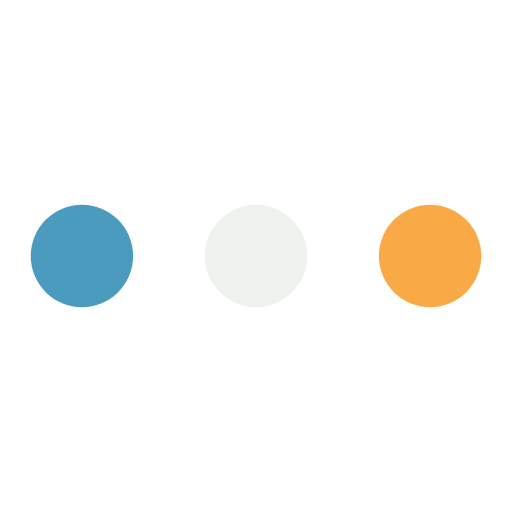
t = 0.00 s
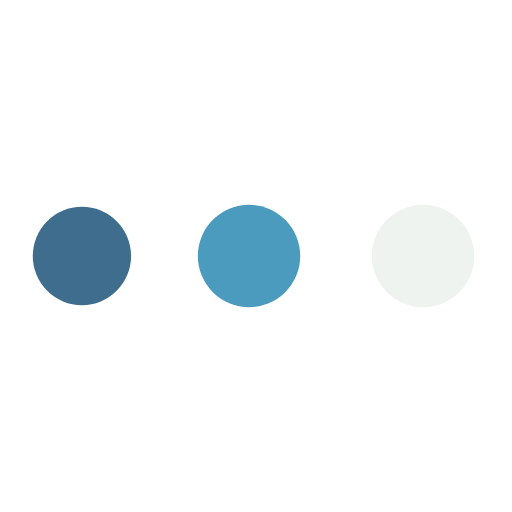
t = 0.23 s
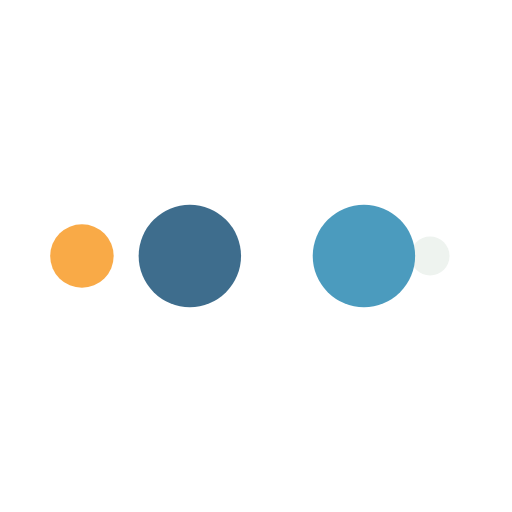
t = 0.38 s
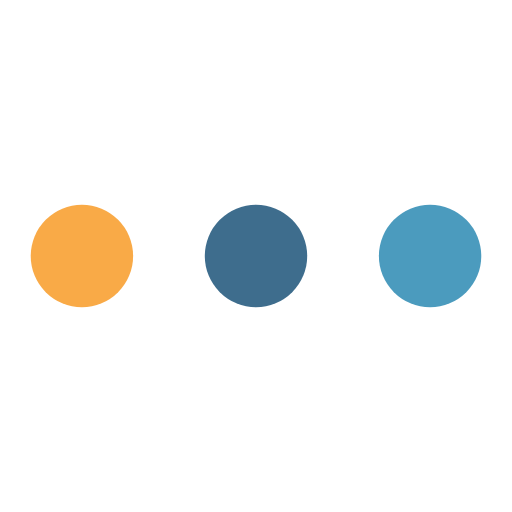
t = 0.60 s
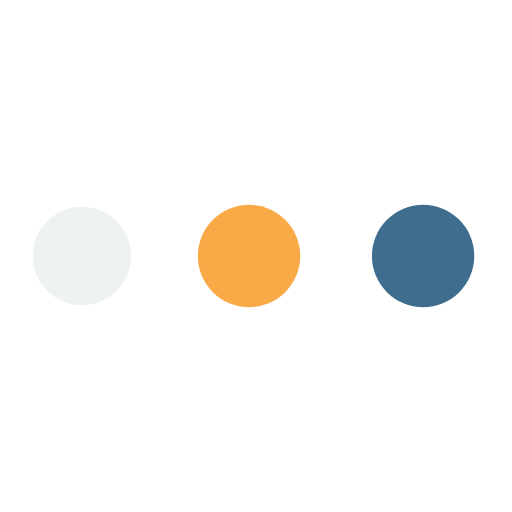
t = 0.83 s
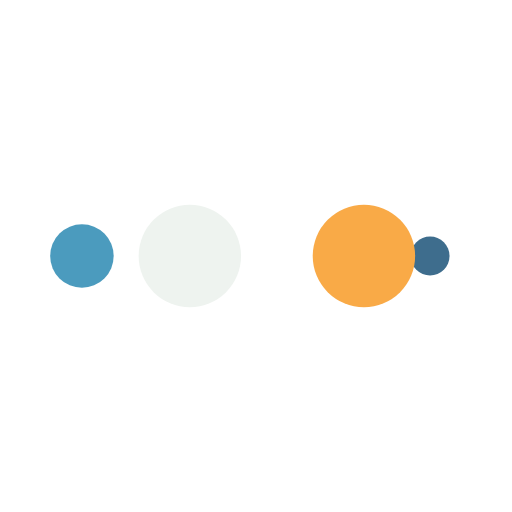
t = 0.98 s

The animated SVG that drew these frames (rendered in a browser with its animation timeline set to each time). Animation: 10 SMIL elements (animate=10); one cycle of 1.20 s, repeats indefinitely.

<svg width="88px"  height="88px"  xmlns="http://www.w3.org/2000/svg" viewBox="0 0 100 100" preserveAspectRatio="xMidYMid" class="lds-ellipsis" style="background: none;"><!--circle(cx="16",cy="50",r="10")--><circle cx="84" cy="50" r="2.93274" fill="#f9aa47"><animate attributeName="r" values="10;0;0;0;0" keyTimes="0;0.25;0.5;0.75;1" keySplines="0 0.5 0.5 1;0 0.5 0.5 1;0 0.5 0.5 1;0 0.5 0.5 1" calcMode="spline" dur="1.2s" repeatCount="indefinite" begin="0s"></animate><animate attributeName="cx" values="84;84;84;84;84" keyTimes="0;0.25;0.5;0.75;1" keySplines="0 0.5 0.5 1;0 0.5 0.5 1;0 0.5 0.5 1;0 0.5 0.5 1" calcMode="spline" dur="1.2s" repeatCount="indefinite" begin="0s"></animate></circle><circle cx="74.0287" cy="50" r="10" fill="#eef3ef"><animate attributeName="r" values="0;10;10;10;0" keyTimes="0;0.25;0.5;0.75;1" keySplines="0 0.5 0.5 1;0 0.5 0.5 1;0 0.5 0.5 1;0 0.5 0.5 1" calcMode="spline" dur="1.2s" repeatCount="indefinite" begin="-0.6s"></animate><animate attributeName="cx" values="16;16;50;84;84" keyTimes="0;0.25;0.5;0.75;1" keySplines="0 0.5 0.5 1;0 0.5 0.5 1;0 0.5 0.5 1;0 0.5 0.5 1" calcMode="spline" dur="1.2s" repeatCount="indefinite" begin="-0.6s"></animate></circle><circle cx="40.0287" cy="50" r="10" fill="#4b9bbe"><animate attributeName="r" values="0;10;10;10;0" keyTimes="0;0.25;0.5;0.75;1" keySplines="0 0.5 0.5 1;0 0.5 0.5 1;0 0.5 0.5 1;0 0.5 0.5 1" calcMode="spline" dur="1.2s" repeatCount="indefinite" begin="-0.3s"></animate><animate attributeName="cx" values="16;16;50;84;84" keyTimes="0;0.25;0.5;0.75;1" keySplines="0 0.5 0.5 1;0 0.5 0.5 1;0 0.5 0.5 1;0 0.5 0.5 1" calcMode="spline" dur="1.2s" repeatCount="indefinite" begin="-0.3s"></animate></circle><circle cx="16" cy="50" r="7.06726" fill="#3e6d8d"><animate attributeName="r" values="0;10;10;10;0" keyTimes="0;0.25;0.5;0.75;1" keySplines="0 0.5 0.5 1;0 0.5 0.5 1;0 0.5 0.5 1;0 0.5 0.5 1" calcMode="spline" dur="1.2s" repeatCount="indefinite" begin="0s"></animate><animate attributeName="cx" values="16;16;50;84;84" keyTimes="0;0.25;0.5;0.75;1" keySplines="0 0.5 0.5 1;0 0.5 0.5 1;0 0.5 0.5 1;0 0.5 0.5 1" calcMode="spline" dur="1.2s" repeatCount="indefinite" begin="0s"></animate></circle><circle cx="16" cy="50" r="0" fill="#f9aa47"><animate attributeName="r" values="0;0;10;10;10" keyTimes="0;0.25;0.5;0.75;1" keySplines="0 0.5 0.5 1;0 0.5 0.5 1;0 0.5 0.5 1;0 0.5 0.5 1" calcMode="spline" dur="1.2s" repeatCount="indefinite" begin="0s"></animate><animate attributeName="cx" values="16;16;16;50;84" keyTimes="0;0.25;0.5;0.75;1" keySplines="0 0.5 0.5 1;0 0.5 0.5 1;0 0.5 0.5 1;0 0.5 0.5 1" calcMode="spline" dur="1.2s" repeatCount="indefinite" begin="0s"></animate></circle></svg>
